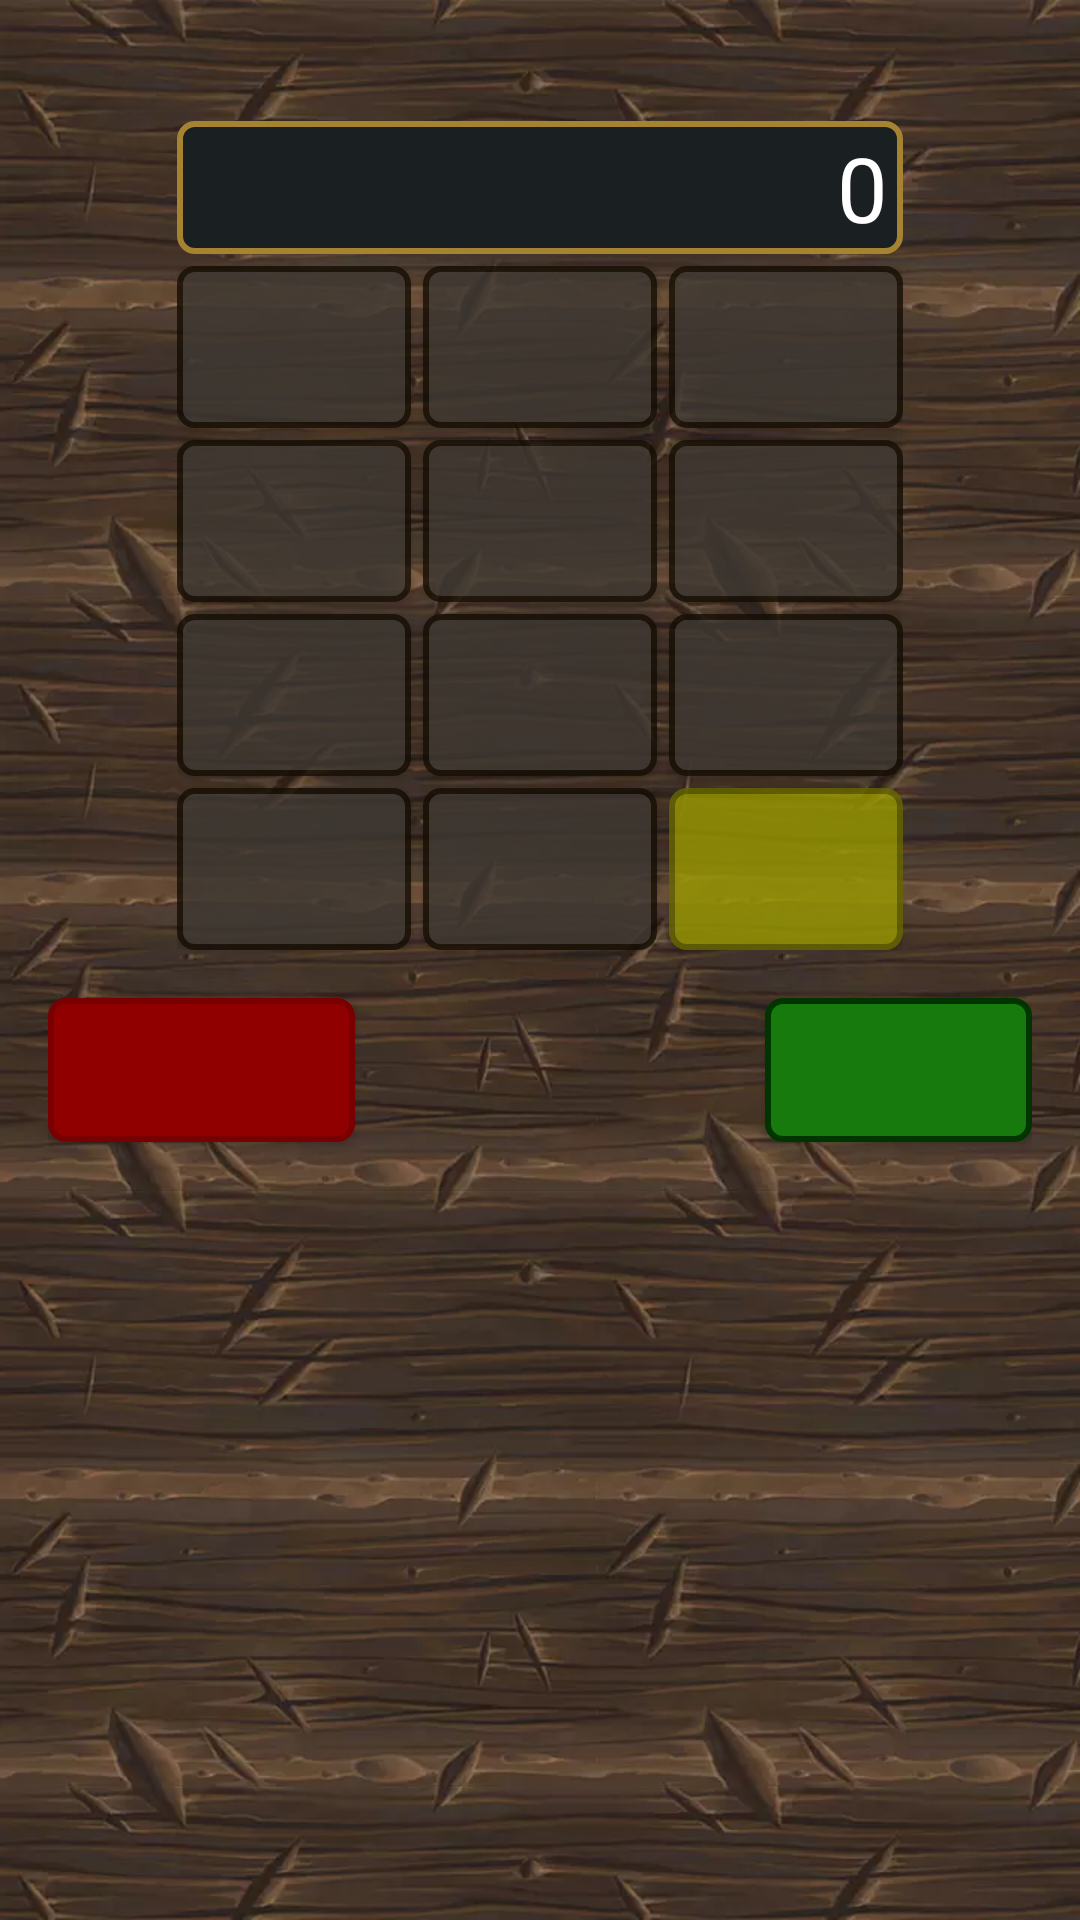

Android layout source for this screen:
<!-- AndroidManifest.xml: application theme Theme.DDChar -->
<!-- res/layout/dialog_input_number.xml -->
<?xml version="1.0" encoding="utf-8"?>
<androidx.constraintlayout.widget.ConstraintLayout xmlns:android="http://schemas.android.com/apk/res/android"
    xmlns:app="http://schemas.android.com/apk/res-auto"
    xmlns:tools="http://schemas.android.com/tools"
    android:id="@+id/constraintLayoutMain"
    android:layout_width="wrap_content"
    android:layout_height="wrap_content"
    android:layout_gravity="center_horizontal"
    android:background="@drawable/bg01_wood"
    android:padding="@dimen/dialog_margin">

    <androidx.appcompat.widget.AppCompatTextView
        android:id="@+id/textViewInputNumberDesc"
        style="@style/label_style"
        android:layout_width="0dp"
        android:layout_height="wrap_content"
        android:text="@string/gral_empty"
        android:textAlignment="viewStart"
        android:visibility="visible"
        app:layout_constraintEnd_toEndOf="@+id/textViewNumber"
        app:layout_constraintStart_toStartOf="@+id/textViewNumber"
        app:layout_constraintTop_toTopOf="@+id/constraintLayoutMain"
        tools:text="Descripción" />

    <androidx.appcompat.widget.AppCompatTextView
        android:id="@+id/textViewNumber"
        style="@style/content_square_style"
        android:layout_width="0dp"
        android:layout_height="wrap_content"
        android:gravity="center|end"
        android:text="@string/gral_zero"
        android:textSize="@dimen/gral_font_size_large"
        android:visibility="visible"
        app:layout_constraintEnd_toEndOf="@+id/constraintLayoutTeclado"
        app:layout_constraintStart_toStartOf="@+id/constraintLayoutTeclado"
        app:layout_constraintTop_toBottomOf="@+id/textViewInputNumberDesc" />

    <androidx.constraintlayout.widget.ConstraintLayout
        android:id="@+id/constraintLayoutTeclado"
        android:layout_width="wrap_content"
        android:layout_height="wrap_content"
        android:layout_marginTop="@dimen/control_margin_normal"
        android:alpha="0.8"
        android:foregroundGravity="center_horizontal"
        app:layout_constraintEnd_toEndOf="@+id/constraintLayoutMain"
        app:layout_constraintStart_toStartOf="@+id/constraintLayoutMain"
        app:layout_constraintTop_toBottomOf="@+id/textViewNumber">

        <androidx.appcompat.widget.AppCompatButton
            android:id="@+id/buttonInputNum7"
            style="@style/but_gray_style"
            android:layout_width="@dimen/num_input_key_width"
            android:layout_height="@dimen/num_input_key_height"
            android:text="@string/input_key_7"
            android:textAlignment="center"
            android:textSize="30sp"
            android:visibility="visible"
            app:layout_constraintStart_toStartOf="@+id/constraintLayoutTeclado"
            app:layout_constraintTop_toTopOf="@+id/constraintLayoutTeclado"
            tools:ignore="TextContrastCheck" />

        <androidx.appcompat.widget.AppCompatButton
            android:id="@+id/buttonInputNum8"
            style="@style/but_gray_style"
            android:layout_width="@dimen/num_input_key_width"
            android:layout_height="@dimen/num_input_key_height"
            android:layout_marginStart="@dimen/control_margin_normal"
            android:text="@string/input_key_8"
            android:textAlignment="center"
            android:textSize="30sp"
            android:visibility="visible"
            app:layout_constraintStart_toEndOf="@+id/buttonInputNum7"
            app:layout_constraintTop_toTopOf="@+id/buttonInputNum7"
            tools:ignore="TextContrastCheck" />

        <androidx.appcompat.widget.AppCompatButton
            android:id="@+id/buttonInputNum9"
            style="@style/but_gray_style"
            android:layout_width="@dimen/num_input_key_width"
            android:layout_height="@dimen/num_input_key_height"
            android:layout_marginStart="@dimen/control_margin_normal"
            android:text="@string/input_key_9"
            android:textAlignment="center"
            android:textSize="30sp"
            android:visibility="visible"
            app:layout_constraintStart_toEndOf="@+id/buttonInputNum8"
            app:layout_constraintTop_toTopOf="@+id/buttonInputNum8"
            tools:ignore="TextContrastCheck" />

        <androidx.appcompat.widget.AppCompatButton
            android:id="@+id/buttonInputNum4"
            style="@style/but_gray_style"
            android:layout_width="@dimen/num_input_key_width"
            android:layout_height="@dimen/num_input_key_height"
            android:layout_marginTop="@dimen/control_margin_normal"
            android:text="@string/input_key_4"
            android:textAlignment="center"
            android:textSize="30sp"
            android:visibility="visible"
            app:layout_constraintStart_toStartOf="@+id/buttonInputNum7"
            app:layout_constraintTop_toBottomOf="@+id/buttonInputNum7"
            tools:ignore="TextContrastCheck" />

        <androidx.appcompat.widget.AppCompatButton
            android:id="@+id/buttonInputNum5"
            style="@style/but_gray_style"
            android:layout_width="@dimen/num_input_key_width"
            android:layout_height="@dimen/num_input_key_height"
            android:text="@string/input_key_5"
            android:textAlignment="center"
            android:textSize="30sp"
            android:visibility="visible"
            app:layout_constraintStart_toStartOf="@+id/buttonInputNum8"
            app:layout_constraintTop_toTopOf="@+id/buttonInputNum4"
            tools:ignore="TextContrastCheck" />

        <androidx.appcompat.widget.AppCompatButton
            android:id="@+id/buttonInputNum6"
            style="@style/but_gray_style"
            android:layout_width="@dimen/num_input_key_width"
            android:layout_height="@dimen/num_input_key_height"
            android:text="@string/input_key_6"
            android:textAlignment="center"
            android:textSize="30sp"
            android:visibility="visible"
            app:layout_constraintStart_toStartOf="@+id/buttonInputNum9"
            app:layout_constraintTop_toTopOf="@+id/buttonInputNum5"
            tools:ignore="TextContrastCheck" />

        <androidx.appcompat.widget.AppCompatButton
            android:id="@+id/buttonInputNum1"
            style="@style/but_gray_style"
            android:layout_width="@dimen/num_input_key_width"
            android:layout_height="@dimen/num_input_key_height"
            android:layout_marginTop="@dimen/control_margin_normal"
            android:text="@string/input_key_1"
            android:textAlignment="center"
            android:textSize="30sp"
            android:visibility="visible"
            app:layout_constraintStart_toStartOf="@+id/buttonInputNum4"
            app:layout_constraintTop_toBottomOf="@+id/buttonInputNum4"
            tools:ignore="TextContrastCheck" />

        <androidx.appcompat.widget.AppCompatButton
            android:id="@+id/buttonInputNum2"
            style="@style/but_gray_style"
            android:layout_width="@dimen/num_input_key_width"
            android:layout_height="@dimen/num_input_key_height"
            android:text="@string/input_key_2"
            android:textAlignment="center"
            android:textSize="30sp"
            android:visibility="visible"
            app:layout_constraintStart_toStartOf="@+id/buttonInputNum5"
            app:layout_constraintTop_toTopOf="@+id/buttonInputNum1"
            tools:ignore="TextContrastCheck" />

        <androidx.appcompat.widget.AppCompatButton
            android:id="@+id/buttonInputNum3"
            style="@style/but_gray_style"
            android:layout_width="@dimen/num_input_key_width"
            android:layout_height="@dimen/num_input_key_height"
            android:text="@string/input_key_3"
            android:textAlignment="center"
            android:textSize="30sp"
            android:visibility="visible"
            app:layout_constraintStart_toStartOf="@+id/buttonInputNum6"
            app:layout_constraintTop_toTopOf="@+id/buttonInputNum2"
            tools:ignore="TextContrastCheck" />

        <androidx.appcompat.widget.AppCompatButton
            android:id="@+id/buttonInputNum0"
            style="@style/but_gray_style"
            android:layout_width="@dimen/num_input_key_width"
            android:layout_height="@dimen/num_input_key_height"
            android:layout_marginTop="@dimen/control_margin_normal"
            android:text="@string/input_key_0"
            android:textSize="30sp"
            android:visibility="visible"
            app:layout_constraintStart_toStartOf="@+id/buttonInputNum1"
            app:layout_constraintTop_toBottomOf="@+id/buttonInputNum1"
            tools:ignore="DuplicateSpeakableTextCheck,TextContrastCheck" />

        <androidx.appcompat.widget.AppCompatButton
            android:id="@+id/buttonInputNum00"
            style="@style/but_gray_style"
            android:layout_width="@dimen/num_input_key_width"
            android:layout_height="@dimen/num_input_key_height"
            android:text="@string/input_key_00"
            android:textAlignment="center"
            android:textSize="30sp"
            android:visibility="visible"
            app:layout_constraintStart_toStartOf="@+id/buttonInputNum2"
            app:layout_constraintTop_toTopOf="@+id/buttonInputNum0"
            tools:ignore="TextContrastCheck" />

        <androidx.appcompat.widget.AppCompatButton
            android:id="@+id/buttonInputNumDel"
            style="@style/but_yellow_style"
            android:layout_width="@dimen/num_input_key_width"
            android:layout_height="@dimen/num_input_key_height"
            android:text="@string/input_key_del"
            android:textAlignment="center"
            android:textSize="26sp"
            android:visibility="visible"
            app:layout_constraintStart_toStartOf="@+id/buttonInputNum3"
            app:layout_constraintTop_toTopOf="@+id/buttonInputNum00"
            tools:ignore="TextContrastCheck" />

    </androidx.constraintlayout.widget.ConstraintLayout>

    <androidx.appcompat.widget.AppCompatButton
        android:id="@+id/buttonInputNumberOk"
        style="@style/but_green_style"
        android:layout_width="0dp"
        android:layout_height="wrap_content"
        android:text="@string/dialog_but_ok"
        android:visibility="visible"
        app:layout_constraintEnd_toEndOf="parent"
        app:layout_constraintTop_toTopOf="@+id/buttonInputNumberCancel"
        tools:ignore="TextContrastCheck" />

    <androidx.appcompat.widget.AppCompatButton
        android:id="@+id/buttonInputNumberCancel"
        style="@style/but_red_style"
        android:layout_width="0dp"
        android:layout_height="wrap_content"
        android:layout_marginTop="@dimen/but_margin"
        android:text="@string/dialog_but_cancel"
        android:textAlignment="center"
        android:textStyle="bold"
        android:visibility="visible"
        app:layout_constraintStart_toStartOf="parent"
        app:layout_constraintTop_toBottomOf="@+id/constraintLayoutTeclado"
        tools:ignore="TextContrastCheck" />

</androidx.constraintlayout.widget.ConstraintLayout>
<!-- resources referenced by this layout -->
<resources>
  <dimen name="but_margin">16dp</dimen>
  <dimen name="control_margin_normal">4dp</dimen>
  <dimen name="dialog_margin">16dp</dimen>
  <dimen name="gral_font_size_large">30sp</dimen>
  <dimen name="num_input_key_height">54dp</dimen>
  <dimen name="num_input_key_width">78dp</dimen>
  <string name="dialog_but_cancel">Cancelar</string>
  <string name="dialog_but_ok">Aceptar</string>
  <string name="gral_empty" />
  <string name="gral_zero">0</string>
  <string name="input_key_0">0</string>
  <string name="input_key_00">00</string>
  <string name="input_key_1">1</string>
  <string name="input_key_2">2</string>
  <string name="input_key_3">3</string>
  <string name="input_key_4">4</string>
  <string name="input_key_5">5</string>
  <string name="input_key_6">6</string>
  <string name="input_key_7">7</string>
  <string name="input_key_8">8</string>
  <string name="input_key_9">9</string>
  <string name="input_key_del">Del</string>
  <style name="but_red_style" parent="but_base_style">
          <item name="android:textColor">@color/but_red_text</item>
          <item name="android:background">@drawable/shape_button_red</item>
      </style>
  <dimen name="edit_font_size">@dimen/gral_font_size_normal</dimen>
  <dimen name="content_pad_lr">5dp</dimen>
  <dimen name="content_pad_tb">2dp</dimen>
  <color name="gray_normal">#C0C0C0</color>
  <color name="gray_dark">#606060</color>
  <dimen name="gral_font_size_normal">18sp</dimen>
  <color name="brown_normal">#634835</color>
  <color name="brown_dark">#402e22</color>
  <color name="brown_light">#7a5942</color>
  <dimen name="but_font_size">@dimen/gral_font_size_normal</dimen>
  <dimen name="but_pad_lr">5dp</dimen>
  <color name="but_disable_bg">@color/gray_normal</color>
  <color name="but_disable_stroke">@color/gray_light</color>
  <dimen name="but_stroke">2dp</dimen>
  <dimen name="but_corner_radius">5dp</dimen>
  <color name="but_gray_press_bg">#2b2723</color>
  <color name="but_gray_press_stroke">#140d03</color>
  <color name="but_gray_normal_bg">#3e3832</color>
  <color name="but_gray_normal_stroke">#140d03</color>
  <color name="but_green_press_bg">@color/green_dark</color>
  <color name="but_green_press_stroke">@color/green_very_dark</color>
  <color name="but_green_normal_bg">@color/green_normal</color>
  <color name="but_green_normal_stroke">@color/green_dark</color>
  <color name="but_red_press_bg">@color/red_dark</color>
  <color name="but_red_press_stroke">@color/red_very_dark</color>
  <color name="but_red_normal_bg">@color/red_normal</color>
  <color name="but_red_normal_stroke">@color/red_dark</color>
  <color name="but_yellow_press_bg">@color/yellow_dark</color>
  <color name="but_yellow_press_stroke">@color/yellow_very_dark</color>
  <color name="but_yellow_normal_bg">@color/yellow_normal</color>
  <color name="but_yellow_normal_stroke">@color/yellow_dark</color>
  <color name="content_bg_disabled">#1a1f21</color>
  <color name="content_stroke_disabled">@color/gray_normal</color>
  <dimen name="content_stroke">2dp</dimen>
  <dimen name="content_corner_radius">5dp</dimen>
  <color name="content_bg_focus">#1a1f21</color>
  <color name="content_stroke_focus">@color/yellow_light</color>
  <color name="content_bg_enabled">#1a1f21</color>
  <color name="content_stroke_enabled">#a58331</color>
  <color name="white">#FFFFFF</color>
  <dimen name="edit_cursor_size">1dp</dimen>
  <color name="gray_light">#E0E0E0</color>
  <color name="green_dark">#003500</color>
  <color name="green_very_dark">#002100</color>
  <color name="green_normal">#167a0d</color>
  <color name="red_dark">#790000</color>
  <color name="red_very_dark">#590000</color>
  <color name="red_normal">#910000</color>
  <color name="yellow_dark">#666600</color>
  <color name="yellow_very_dark">#333300</color>
  <color name="yellow_normal">#999900</color>
  <color name="yellow_light">#cccc00</color>
</resources>
